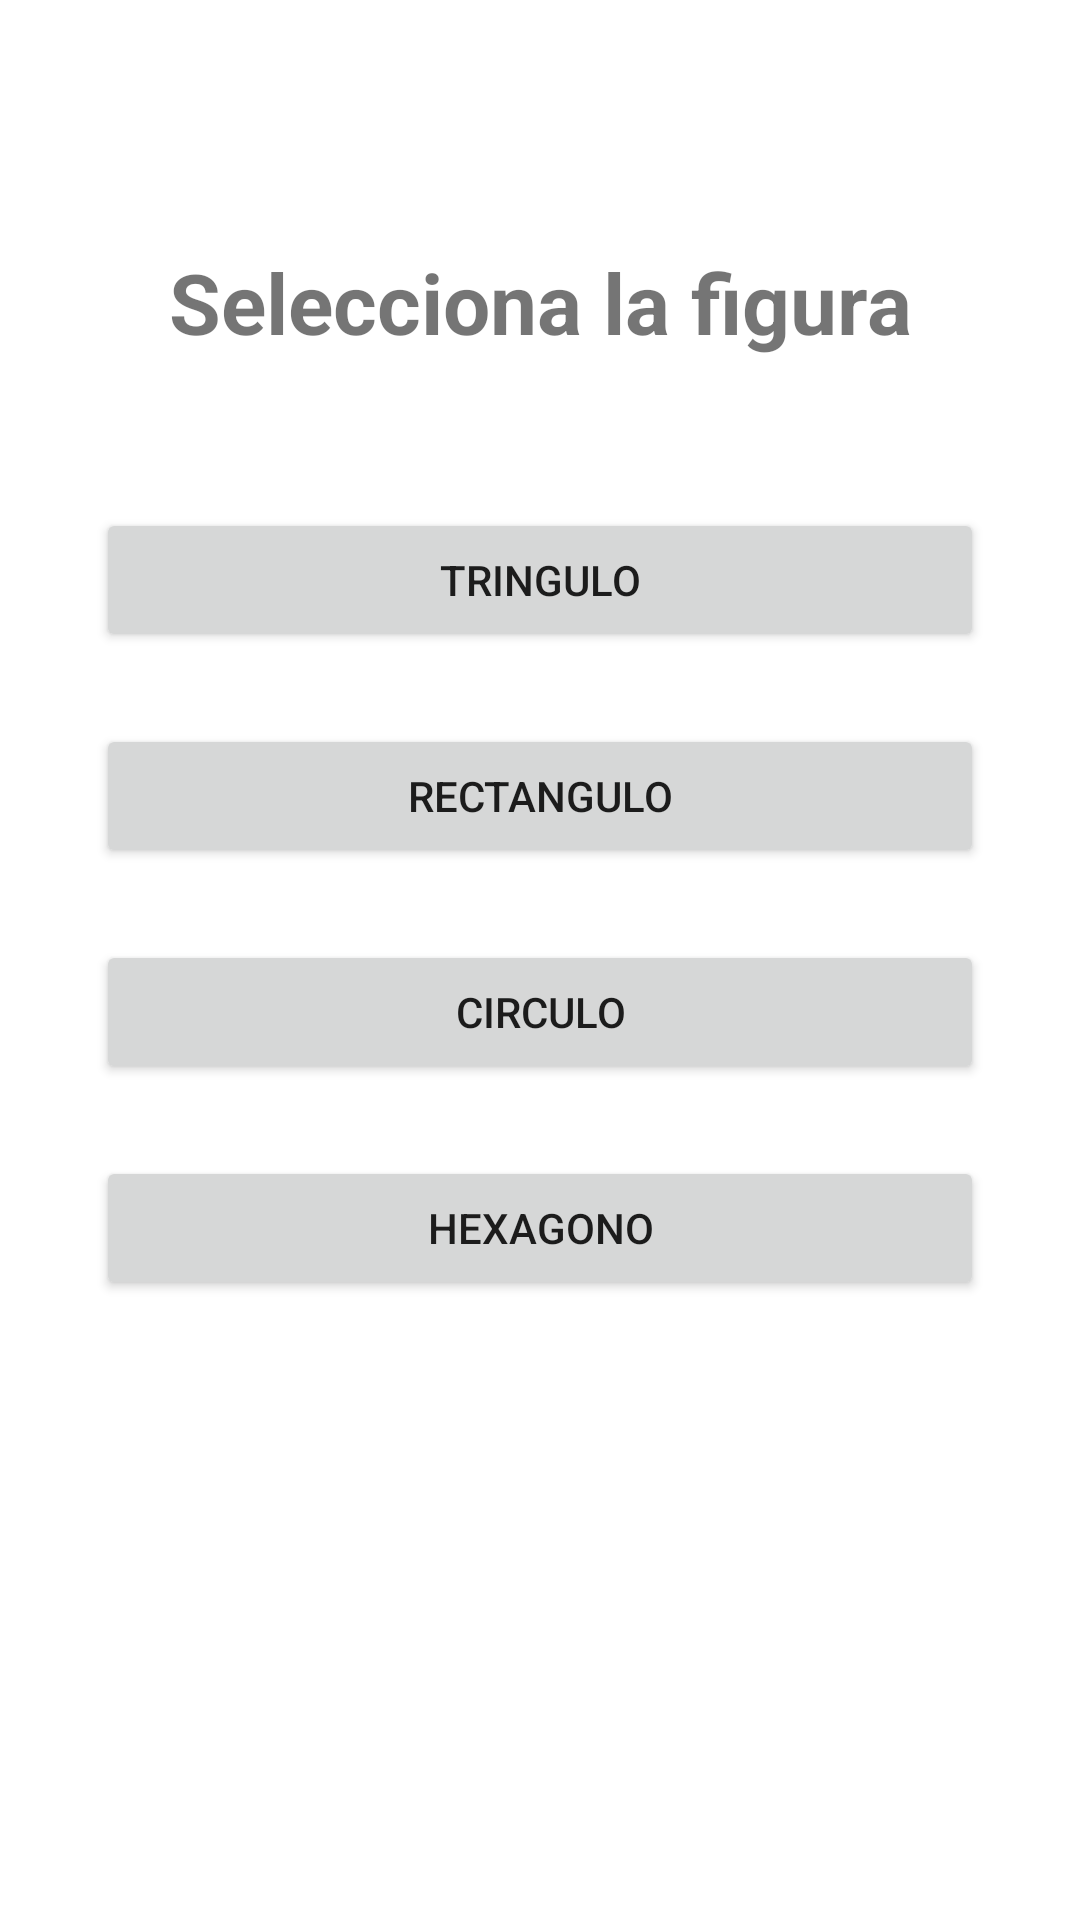

The Android layout XML behind this screen, and the referenced resources:
<!-- AndroidManifest.xml: fallback theme Theme.MaterialComponents.DayNight.NoActionBar -->
<!-- res/layout/activity_menu.xml -->
<?xml version="1.0" encoding="utf-8"?>
<androidx.constraintlayout.widget.ConstraintLayout xmlns:android="http://schemas.android.com/apk/res/android"
    xmlns:app="http://schemas.android.com/apk/res-auto"
    xmlns:tools="http://schemas.android.com/tools"
    android:id="@+id/main"
    android:layout_width="match_parent"
    android:layout_height="match_parent"
    android:padding="32dp"
    tools:context=".Vistas.MenuActivity">

    <TextView
        android:id="@+id/tvMenuTitle"
        android:layout_width="wrap_content"
        android:layout_height="wrap_content"
        android:text="Selecciona la figura"
        android:textSize="28sp"
        android:textStyle="bold"
        app:layout_constraintTop_toTopOf="parent"
        app:layout_constraintStart_toStartOf="parent"
        app:layout_constraintEnd_toEndOf="parent"
        android:layout_marginTop="50dp" />

    <Button
        android:id="@+id/btnTriangulo"
        android:layout_width="0dp"
        android:layout_height="wrap_content"
        android:text="Tringulo"
        android:layout_marginTop="50dp"
        app:layout_constraintTop_toBottomOf="@id/tvMenuTitle"
        app:layout_constraintStart_toStartOf="parent"
        app:layout_constraintEnd_toEndOf="parent" />

    <Button
        android:id="@+id/btnRectangulo"
        android:layout_width="0dp"
        android:layout_height="wrap_content"
        android:text="Rectangulo"
        android:layout_marginTop="24dp"
        app:layout_constraintTop_toBottomOf="@id/btnTriangulo"
        app:layout_constraintStart_toStartOf="parent"
        app:layout_constraintEnd_toEndOf="parent" />

    <Button
        android:id="@+id/btnCirculo"
        android:layout_width="0dp"
        android:layout_height="wrap_content"
        android:text="Circulo"
        android:layout_marginTop="24dp"
        app:layout_constraintTop_toBottomOf="@id/btnRectangulo"
        app:layout_constraintStart_toStartOf="parent"
        app:layout_constraintEnd_toEndOf="parent" />



    <Button
        android:id="@+id/btnHexagono"
        android:layout_width="0dp"
        android:layout_height="wrap_content"
        android:text="Hexagono"
        android:layout_marginTop="24dp"
        app:layout_constraintTop_toBottomOf="@id/btnCirculo"
        app:layout_constraintStart_toStartOf="parent"
        app:layout_constraintEnd_toEndOf="parent" />






</androidx.constraintlayout.widget.ConstraintLayout>
<!-- resources referenced by this layout -->
<resources>

</resources>
